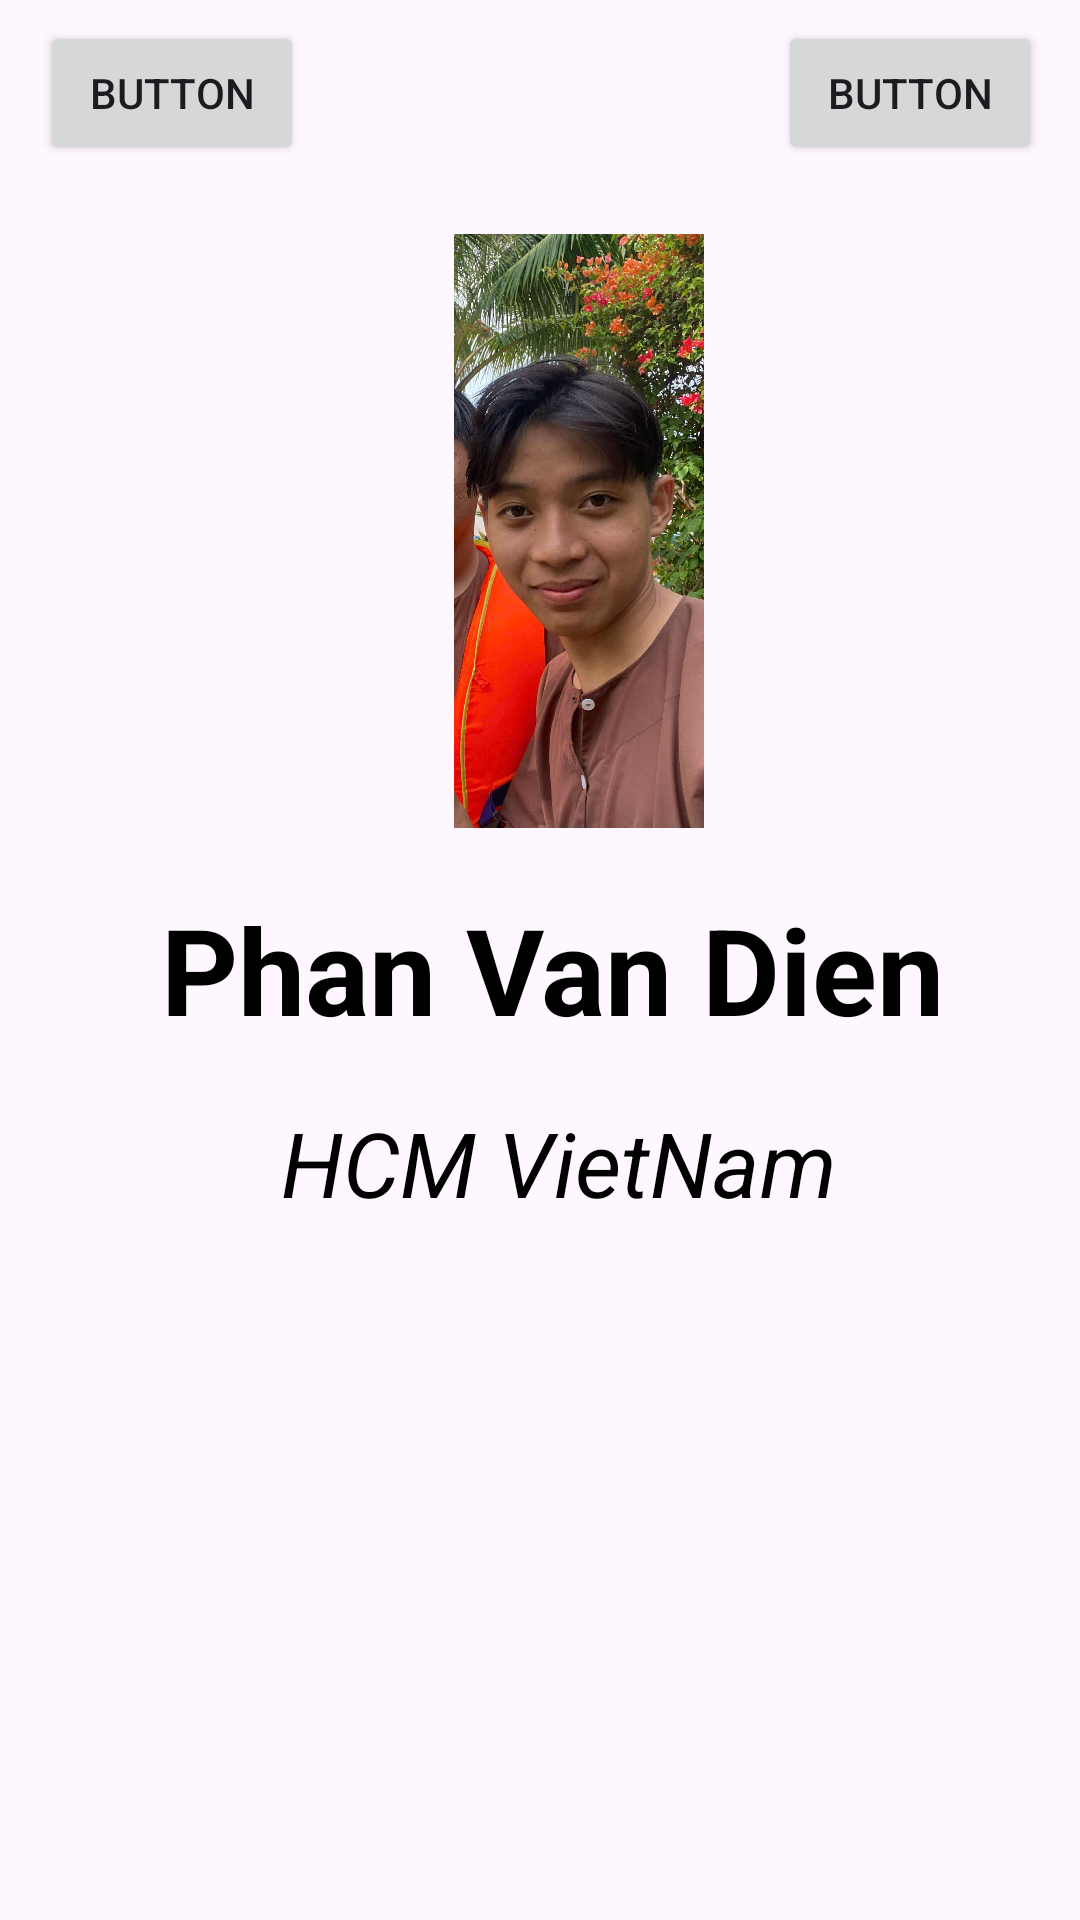

Here is an Android app screen rendered from its layout file. Give the layout XML and the strings, colors and styles it references.
<!-- AndroidManifest.xml: application theme Theme.MyApplicationC1 -->
<!-- res/layout/activity_main2.xml -->
<?xml version="1.0" encoding="utf-8"?>
<androidx.constraintlayout.widget.ConstraintLayout xmlns:android="http://schemas.android.com/apk/res/android"
    xmlns:app="http://schemas.android.com/apk/res-auto"
    xmlns:tools="http://schemas.android.com/tools"
    android:id="@+id/main"
    android:layout_width="match_parent"
    android:layout_height="match_parent"
    tools:context=".MainActivity2"
    tools:ignore="ExtraText">

    <ImageView
        android:id="@+id/dien"
        android:layout_width="204dp"
        android:layout_height="198dp"
        android:layout_marginBottom="244dp"
        app:layout_constraintBottom_toBottomOf="parent"
        app:layout_constraintEnd_toEndOf="parent"
        app:layout_constraintHorizontal_bias="0.584"
        app:layout_constraintStart_toStartOf="parent"
        app:layout_constraintTop_toTopOf="parent"
        app:layout_constraintVertical_bias="0.394"
        app:srcCompat="@drawable/dien" />

    <TextView
        android:textAlignment="center"
        android:id="@+id/dien1"
        android:layout_width="320dp"
        android:layout_height="52dp"
        android:text="Phan Van Dien"
        android:textColor="#000000"
        android:textSize="40sp"
        android:textStyle="bold"
        app:layout_constraintBottom_toBottomOf="parent"
        app:layout_constraintEnd_toEndOf="parent"
        app:layout_constraintHorizontal_bias="0.604"
        app:layout_constraintStart_toStartOf="parent"
        app:layout_constraintTop_toBottomOf="@+id/dien"
        app:layout_constraintVertical_bias="0.065" />

    <TextView
        android:id="@+id/dien2"
        android:layout_width="wrap_content"
        android:layout_height="wrap_content"
        android:text="HCM VietNam"
        android:textColor="#000000"
        android:textSize="30sp"
        android:textStyle="italic"
        app:layout_constraintBottom_toBottomOf="parent"
        app:layout_constraintEnd_toEndOf="parent"
        app:layout_constraintHorizontal_bias="0.537"
        app:layout_constraintStart_toStartOf="parent"
        app:layout_constraintTop_toBottomOf="@+id/dien1"
        app:layout_constraintVertical_bias="0.076" />

    <Button
        android:id="@+id/button7"
        android:layout_width="wrap_content"
        android:layout_height="wrap_content"
        android:text="Button"
        app:layout_constraintBottom_toTopOf="@+id/dien"
        app:layout_constraintEnd_toEndOf="parent"
        app:layout_constraintHorizontal_bias="0.049"
        app:layout_constraintStart_toStartOf="parent"
        app:layout_constraintTop_toTopOf="parent"
        app:layout_constraintVertical_bias="0.231" />

    <Button
        android:id="@+id/button9"
        android:layout_width="wrap_content"
        android:layout_height="wrap_content"
        android:text="Button"
        app:layout_constraintBottom_toTopOf="@+id/dien"
        app:layout_constraintEnd_toEndOf="parent"
        app:layout_constraintHorizontal_bias="0.925"
        app:layout_constraintStart_toEndOf="@+id/button7"
        app:layout_constraintTop_toTopOf="parent"
        app:layout_constraintVertical_bias="0.231" /><![CDATA[





    @android:drawable/ic_media_play"
        app:layout_constraintBottom_toTopOf="@+id/dien"
        app:layout_constraintEnd_toEndOf="parent"
        app:layout_constraintHorizontal_bias="0.917"
        app:layout_constraintStart_toEndOf="@+id/button5"
        app:layout_constraintTop_toTopOf="parent"
        app:layout_constraintVertical_bias="0.448" />



]]>
</androidx.constraintlayout.widget.ConstraintLayout>
<!-- resources referenced by this layout -->
<resources>
  <!-- drawable dien: jpg bitmap (drawable, 149058 bytes) -->
  <style name="Theme.MyApplicationC1" parent="Base.Theme.MyApplicationC1" />
  <style name="Base.Theme.MyApplicationC1" parent="Theme.Material3.DayNight.NoActionBar">
          
          
      </style>
</resources>
